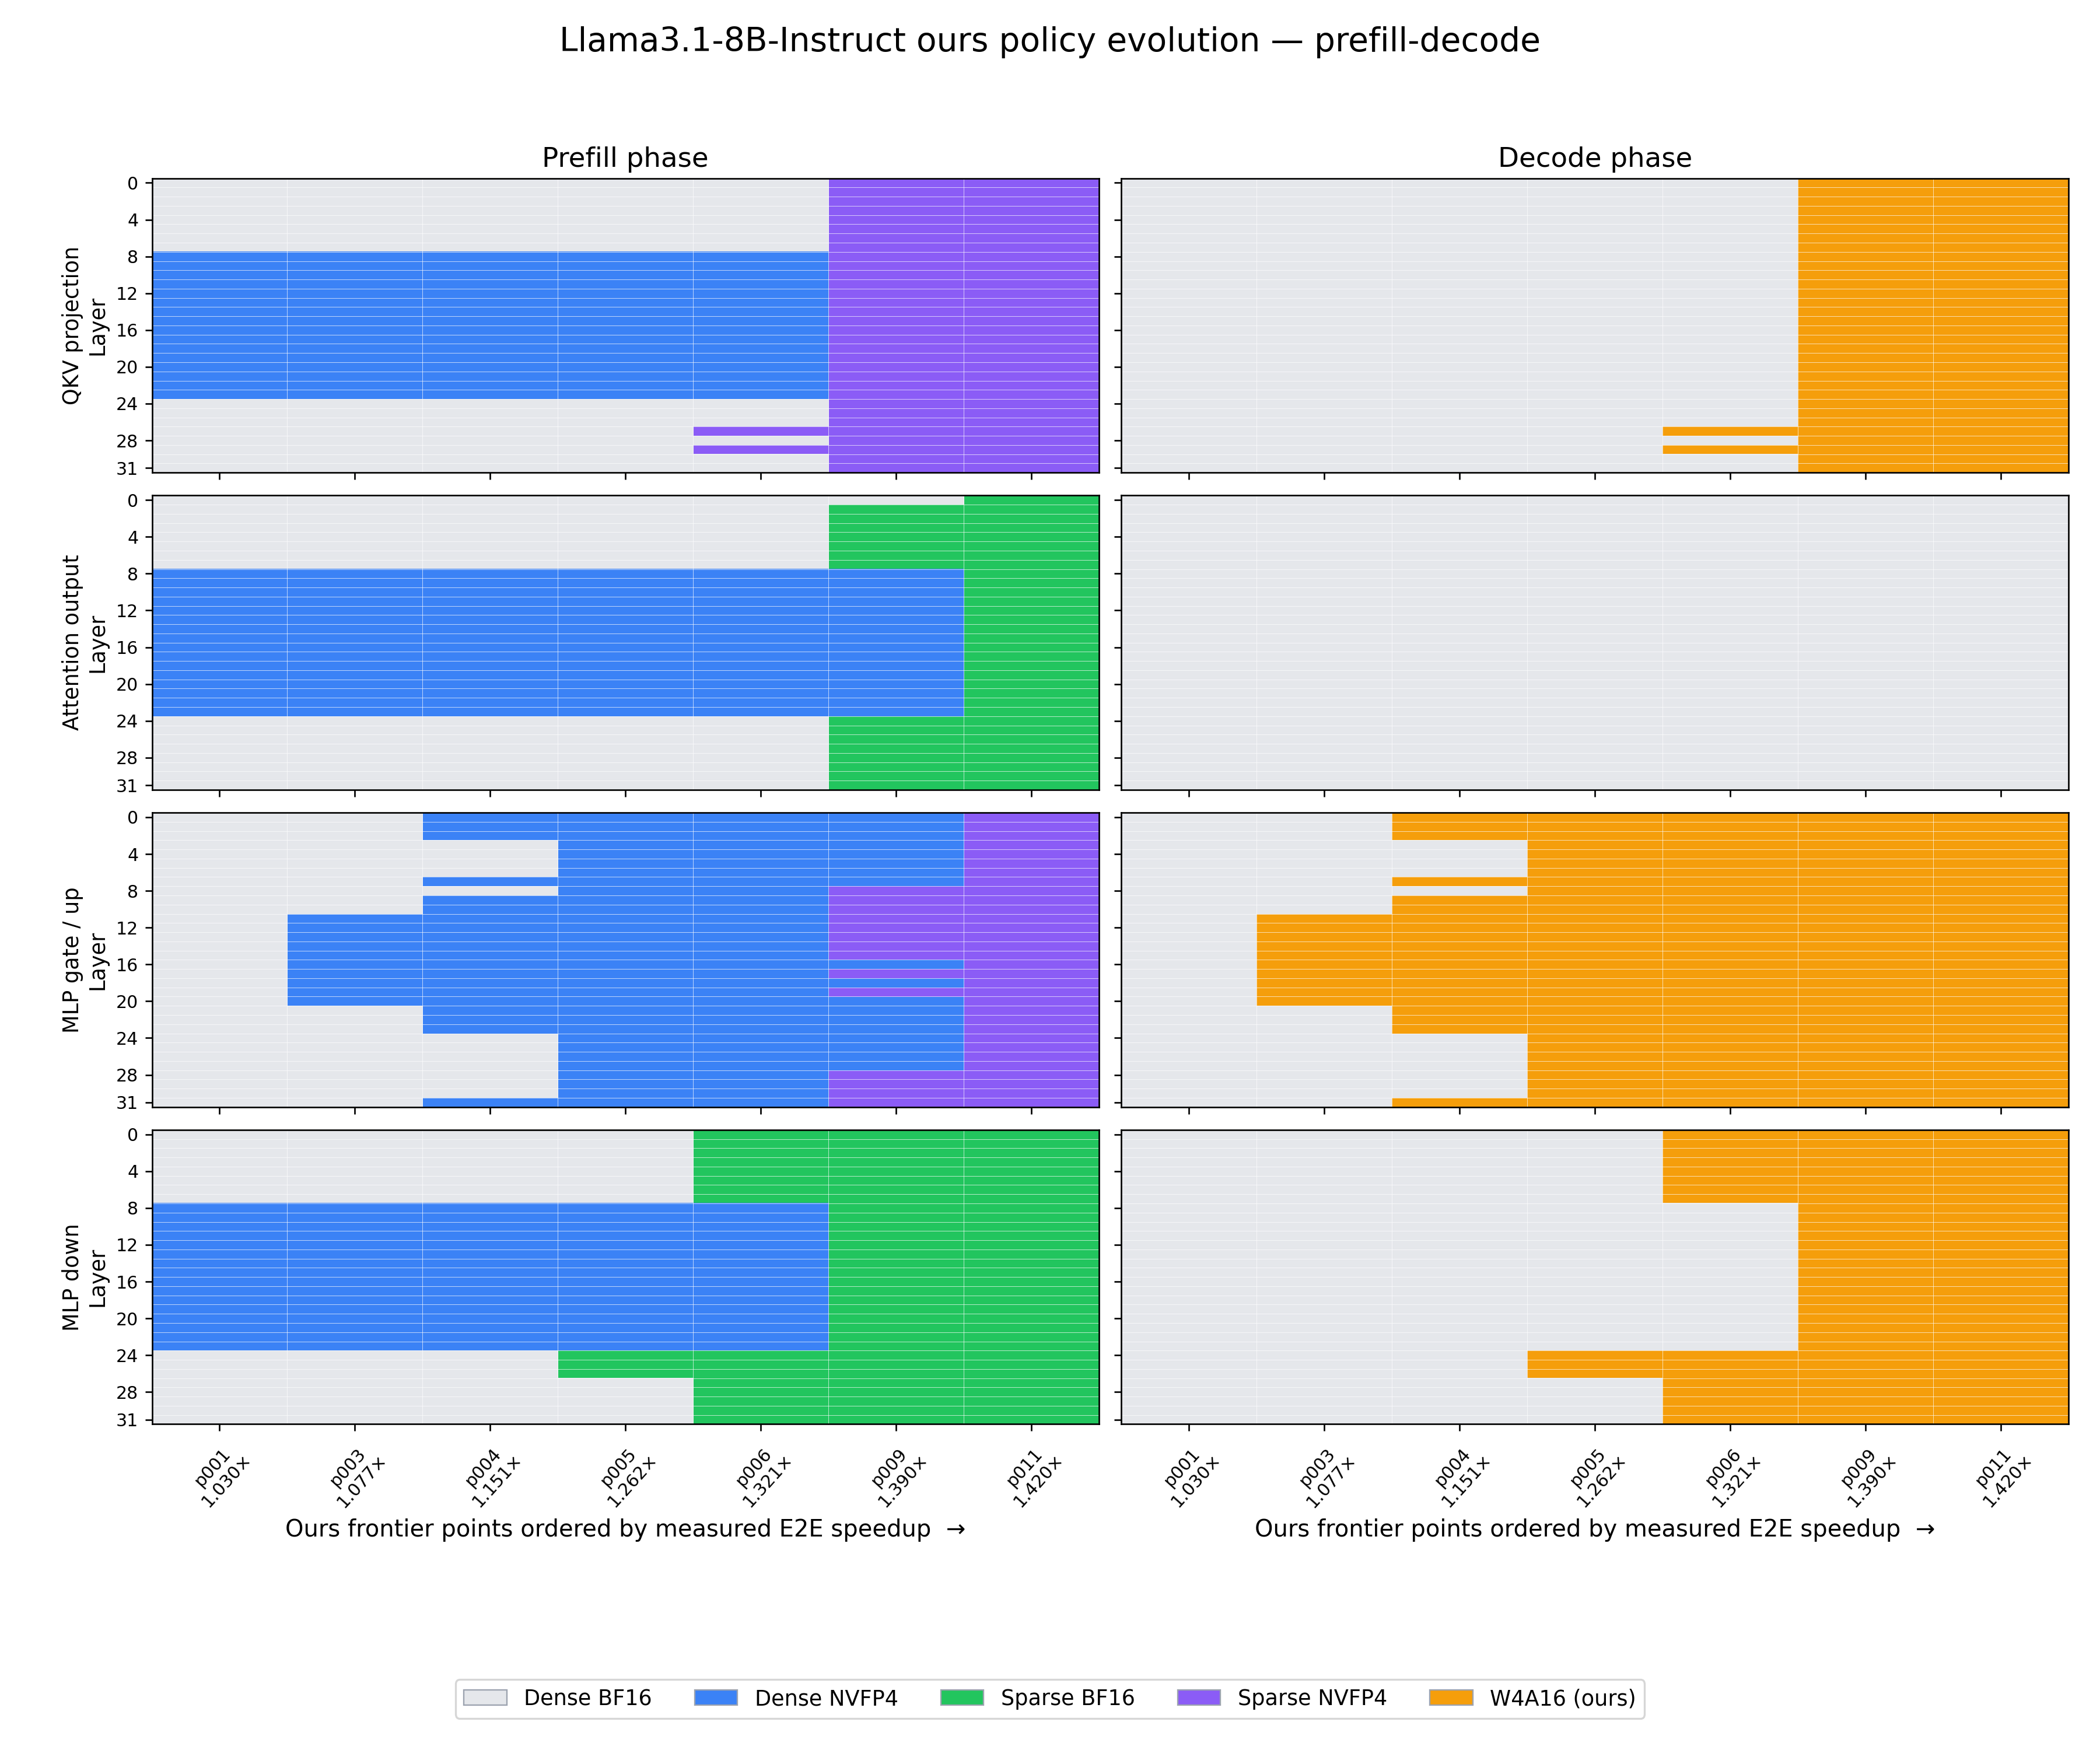

The table this chart was drawn from, first rows:
scenario, policy_id, speedup, quality, phase, layer, module_type, method, policy_json
prefill_decode, point_001, 1.03, 11.64, prefill, 0, qkv_proj, dense_bf16, legacy-artifact://cospaq-fake/artifacts/…
prefill_decode, point_001, 1.03, 11.64, prefill, 1, qkv_proj, dense_bf16, legacy-artifact://cospaq-fake/artifacts/…
prefill_decode, point_001, 1.03, 11.64, prefill, 2, qkv_proj, dense_bf16, legacy-artifact://cospaq-fake/artifacts/…
prefill_decode, point_001, 1.03, 11.64, prefill, 3, qkv_proj, dense_bf16, legacy-artifact://cospaq-fake/artifacts/…
prefill_decode, point_001, 1.03, 11.64, prefill, 4, qkv_proj, dense_bf16, legacy-artifact://cospaq-fake/artifacts/…
prefill_decode, point_001, 1.03, 11.64, prefill, 5, qkv_proj, dense_bf16, legacy-artifact://cospaq-fake/artifacts/…
prefill_decode, point_001, 1.03, 11.64, prefill, 6, qkv_proj, dense_bf16, legacy-artifact://cospaq-fake/artifacts/…
prefill_decode, point_001, 1.03, 11.64, prefill, 7, qkv_proj, dense_bf16, legacy-artifact://cospaq-fake/artifacts/…
prefill_decode, point_001, 1.03, 11.64, prefill, 8, qkv_proj, dense_nvfp4, legacy-artifact://cospaq-fake/artifacts/…
prefill_decode, point_001, 1.03, 11.64, prefill, 9, qkv_proj, dense_nvfp4, legacy-artifact://cospaq-fake/artifacts/…
prefill_decode, point_001, 1.03, 11.64, prefill, 10, qkv_proj, dense_nvfp4, legacy-artifact://cospaq-fake/artifacts/…
prefill_decode, point_001, 1.03, 11.64, prefill, 11, qkv_proj, dense_nvfp4, legacy-artifact://cospaq-fake/artifacts/…
prefill_decode, point_001, 1.03, 11.64, prefill, 12, qkv_proj, dense_nvfp4, legacy-artifact://cospaq-fake/artifacts/…
prefill_decode, point_001, 1.03, 11.64, prefill, 13, qkv_proj, dense_nvfp4, legacy-artifact://cospaq-fake/artifacts/…
prefill_decode, point_001, 1.03, 11.64, prefill, 14, qkv_proj, dense_nvfp4, legacy-artifact://cospaq-fake/artifacts/…
prefill_decode, point_001, 1.03, 11.64, prefill, 15, qkv_proj, dense_nvfp4, legacy-artifact://cospaq-fake/artifacts/…
prefill_decode, point_001, 1.03, 11.64, prefill, 16, qkv_proj, dense_nvfp4, legacy-artifact://cospaq-fake/artifacts/…
prefill_decode, point_001, 1.03, 11.64, prefill, 17, qkv_proj, dense_nvfp4, legacy-artifact://cospaq-fake/artifacts/…
prefill_decode, point_001, 1.03, 11.64, prefill, 18, qkv_proj, dense_nvfp4, legacy-artifact://cospaq-fake/artifacts/…
prefill_decode, point_001, 1.03, 11.64, prefill, 19, qkv_proj, dense_nvfp4, legacy-artifact://cospaq-fake/artifacts/…
prefill_decode, point_001, 1.03, 11.64, prefill, 20, qkv_proj, dense_nvfp4, legacy-artifact://cospaq-fake/artifacts/…
prefill_decode, point_001, 1.03, 11.64, prefill, 21, qkv_proj, dense_nvfp4, legacy-artifact://cospaq-fake/artifacts/…
prefill_decode, point_001, 1.03, 11.64, prefill, 22, qkv_proj, dense_nvfp4, legacy-artifact://cospaq-fake/artifacts/…
prefill_decode, point_001, 1.03, 11.64, prefill, 23, qkv_proj, dense_nvfp4, legacy-artifact://cospaq-fake/artifacts/…
prefill_decode, point_001, 1.03, 11.64, prefill, 24, qkv_proj, dense_bf16, legacy-artifact://cospaq-fake/artifacts/…
prefill_decode, point_001, 1.03, 11.64, prefill, 25, qkv_proj, dense_bf16, legacy-artifact://cospaq-fake/artifacts/…
prefill_decode, point_001, 1.03, 11.64, prefill, 26, qkv_proj, dense_bf16, legacy-artifact://cospaq-fake/artifacts/…
prefill_decode, point_001, 1.03, 11.64, prefill, 27, qkv_proj, dense_bf16, legacy-artifact://cospaq-fake/artifacts/…
prefill_decode, point_001, 1.03, 11.64, prefill, 28, qkv_proj, dense_bf16, legacy-artifact://cospaq-fake/artifacts/…
prefill_decode, point_001, 1.03, 11.64, prefill, 29, qkv_proj, dense_bf16, legacy-artifact://cospaq-fake/artifacts/…
prefill_decode, point_001, 1.03, 11.64, prefill, 30, qkv_proj, dense_bf16, legacy-artifact://cospaq-fake/artifacts/…
prefill_decode, point_001, 1.03, 11.64, prefill, 31, qkv_proj, dense_bf16, legacy-artifact://cospaq-fake/artifacts/…
prefill_decode, point_001, 1.03, 11.64, prefill, 0, o_proj, dense_bf16, legacy-artifact://cospaq-fake/artifacts/…
prefill_decode, point_001, 1.03, 11.64, prefill, 1, o_proj, dense_bf16, legacy-artifact://cospaq-fake/artifacts/…
prefill_decode, point_001, 1.03, 11.64, prefill, 2, o_proj, dense_bf16, legacy-artifact://cospaq-fake/artifacts/…
prefill_decode, point_001, 1.03, 11.64, prefill, 3, o_proj, dense_bf16, legacy-artifact://cospaq-fake/artifacts/…
prefill_decode, point_001, 1.03, 11.64, prefill, 4, o_proj, dense_bf16, legacy-artifact://cospaq-fake/artifacts/…
prefill_decode, point_001, 1.03, 11.64, prefill, 5, o_proj, dense_bf16, legacy-artifact://cospaq-fake/artifacts/…
prefill_decode, point_001, 1.03, 11.64, prefill, 6, o_proj, dense_bf16, legacy-artifact://cospaq-fake/artifacts/…
prefill_decode, point_001, 1.03, 11.64, prefill, 7, o_proj, dense_bf16, legacy-artifact://cospaq-fake/artifacts/…
prefill_decode, point_001, 1.03, 11.64, prefill, 8, o_proj, dense_nvfp4, legacy-artifact://cospaq-fake/artifacts/…
prefill_decode, point_001, 1.03, 11.64, prefill, 9, o_proj, dense_nvfp4, legacy-artifact://cospaq-fake/artifacts/…
prefill_decode, point_001, 1.03, 11.64, prefill, 10, o_proj, dense_nvfp4, legacy-artifact://cospaq-fake/artifacts/…
prefill_decode, point_001, 1.03, 11.64, prefill, 11, o_proj, dense_nvfp4, legacy-artifact://cospaq-fake/artifacts/…
prefill_decode, point_001, 1.03, 11.64, prefill, 12, o_proj, dense_nvfp4, legacy-artifact://cospaq-fake/artifacts/…
prefill_decode, point_001, 1.03, 11.64, prefill, 13, o_proj, dense_nvfp4, legacy-artifact://cospaq-fake/artifacts/…
prefill_decode, point_001, 1.03, 11.64, prefill, 14, o_proj, dense_nvfp4, legacy-artifact://cospaq-fake/artifacts/…
prefill_decode, point_001, 1.03, 11.64, prefill, 15, o_proj, dense_nvfp4, legacy-artifact://cospaq-fake/artifacts/…
prefill_decode, point_001, 1.03, 11.64, prefill, 16, o_proj, dense_nvfp4, legacy-artifact://cospaq-fake/artifacts/…
prefill_decode, point_001, 1.03, 11.64, prefill, 17, o_proj, dense_nvfp4, legacy-artifact://cospaq-fake/artifacts/…
prefill_decode, point_001, 1.03, 11.64, prefill, 18, o_proj, dense_nvfp4, legacy-artifact://cospaq-fake/artifacts/…
prefill_decode, point_001, 1.03, 11.64, prefill, 19, o_proj, dense_nvfp4, legacy-artifact://cospaq-fake/artifacts/…
prefill_decode, point_001, 1.03, 11.64, prefill, 20, o_proj, dense_nvfp4, legacy-artifact://cospaq-fake/artifacts/…
prefill_decode, point_001, 1.03, 11.64, prefill, 21, o_proj, dense_nvfp4, legacy-artifact://cospaq-fake/artifacts/…
prefill_decode, point_001, 1.03, 11.64, prefill, 22, o_proj, dense_nvfp4, legacy-artifact://cospaq-fake/artifacts/…
prefill_decode, point_001, 1.03, 11.64, prefill, 23, o_proj, dense_nvfp4, legacy-artifact://cospaq-fake/artifacts/…
prefill_decode, point_001, 1.03, 11.64, prefill, 24, o_proj, dense_bf16, legacy-artifact://cospaq-fake/artifacts/…
prefill_decode, point_001, 1.03, 11.64, prefill, 25, o_proj, dense_bf16, legacy-artifact://cospaq-fake/artifacts/…
prefill_decode, point_001, 1.03, 11.64, prefill, 26, o_proj, dense_bf16, legacy-artifact://cospaq-fake/artifacts/…
prefill_decode, point_001, 1.03, 11.64, prefill, 27, o_proj, dense_bf16, legacy-artifact://cospaq-fake/artifacts/…
... 1,732 more rows
